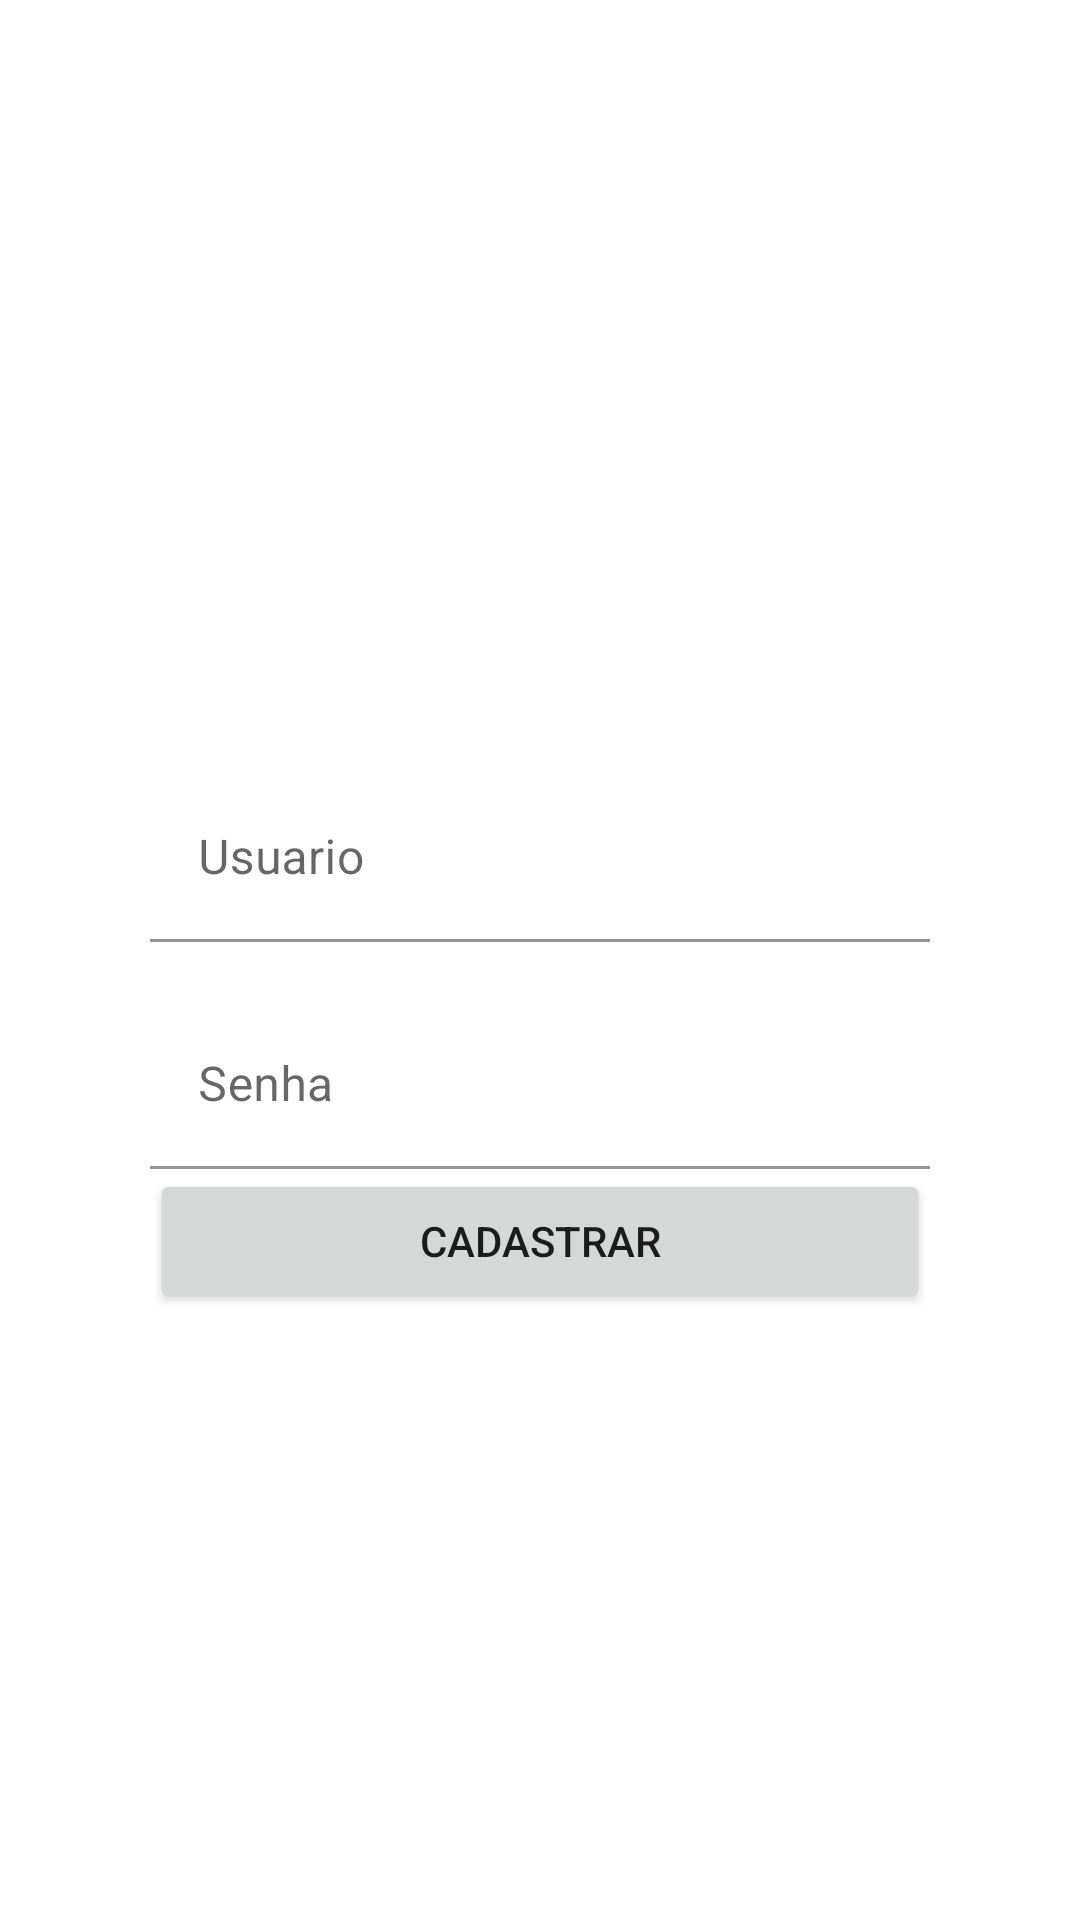

Here is an Android app screen rendered from its layout file. Give the layout XML and the strings, colors and styles it references.
<!-- AndroidManifest.xml: application theme Theme.Projetoconsultacep -->
<!-- res/layout/activity_cadastro.xml -->
<?xml version="1.0" encoding="utf-8"?>
<LinearLayout
    xmlns:android="http://schemas.android.com/apk/res/android"
    android:layout_width="match_parent"
    android:layout_height="match_parent"
    android:orientation="vertical">

    <androidx.appcompat.widget.Toolbar
        android:id="@+id/toolbarCad"
        android:layout_width="match_parent"
        android:layout_height="?attr/actionBarSize"
        android:theme="@style/Theme.Projetoconsultacep" />

    <ScrollView
        android:layout_width="match_parent"
        android:layout_height="match_parent">

        <LinearLayout
            android:layout_width="match_parent"
            android:layout_height="wrap_content"
            android:layout_gravity="center_vertical"
            android:layout_marginLeft="50dp"
            android:layout_marginRight="50dp"
            android:orientation="vertical">

            <com.google.android.material.textfield.TextInputLayout
                android:layout_width="match_parent"
                android:layout_height="wrap_content">

                <com.google.android.material.textfield.TextInputEditText
                    android:id="@+id/ed_user"
                    android:layout_width="match_parent"
                    android:layout_height="wrap_content"
                    android:background="@color/white"
                    android:hint="@string/usuario" />

            </com.google.android.material.textfield.TextInputLayout>

            <com.google.android.material.textfield.TextInputLayout
                android:layout_width="match_parent"
                android:layout_height="wrap_content">

                <com.google.android.material.textfield.TextInputEditText
                    android:id="@+id/ed_password"
                    android:layout_width="match_parent"
                    android:layout_height="wrap_content"
                    android:layout_marginTop="20dp"
                    android:background="@color/white"
                    android:hint="@string/senha" />

            </com.google.android.material.textfield.TextInputLayout>

            <Button
                android:id="@+id/btn_register"
                android:layout_width="match_parent"
                android:layout_height="wrap_content"
                android:text="@string/cadastrar" />

        </LinearLayout>
    </ScrollView>
</LinearLayout>
<!-- resources referenced by this layout -->
<resources>
  <string name="cadastrar">Cadastrar</string>
  <string name="senha">Senha</string>
  <string name="usuario">Usuario</string>
  <style name="Theme.Projetoconsultacep" parent="Theme.MaterialComponents.DayNight.DarkActionBar">
          
          <item name="colorPrimary">@color/purple_500</item>
          <item name="colorPrimaryVariant">@color/purple_700</item>
          <item name="colorOnPrimary">@color/white</item>
          
          <item name="colorSecondary">@color/teal_200</item>
          <item name="colorSecondaryVariant">@color/teal_700</item>
          <item name="colorOnSecondary">@color/black</item>
          
          <item name="android:statusBarColor" tools:targetApi="l">?attr/colorPrimaryVariant</item>
          
      </style>
  <!-- not gathered from this repository: default colours our renderer supplied (Android Studio template values) -->
  <color name="purple_500">#FF6200EE</color>
  <color name="purple_700">#FF3700B3</color>
  <color name="teal_200">#FF03DAC5</color>
  <color name="teal_700">#FF018786</color>
  <color name="black">#FF000000</color>
  <color name="white">#FFFFFFFF</color>
</resources>
